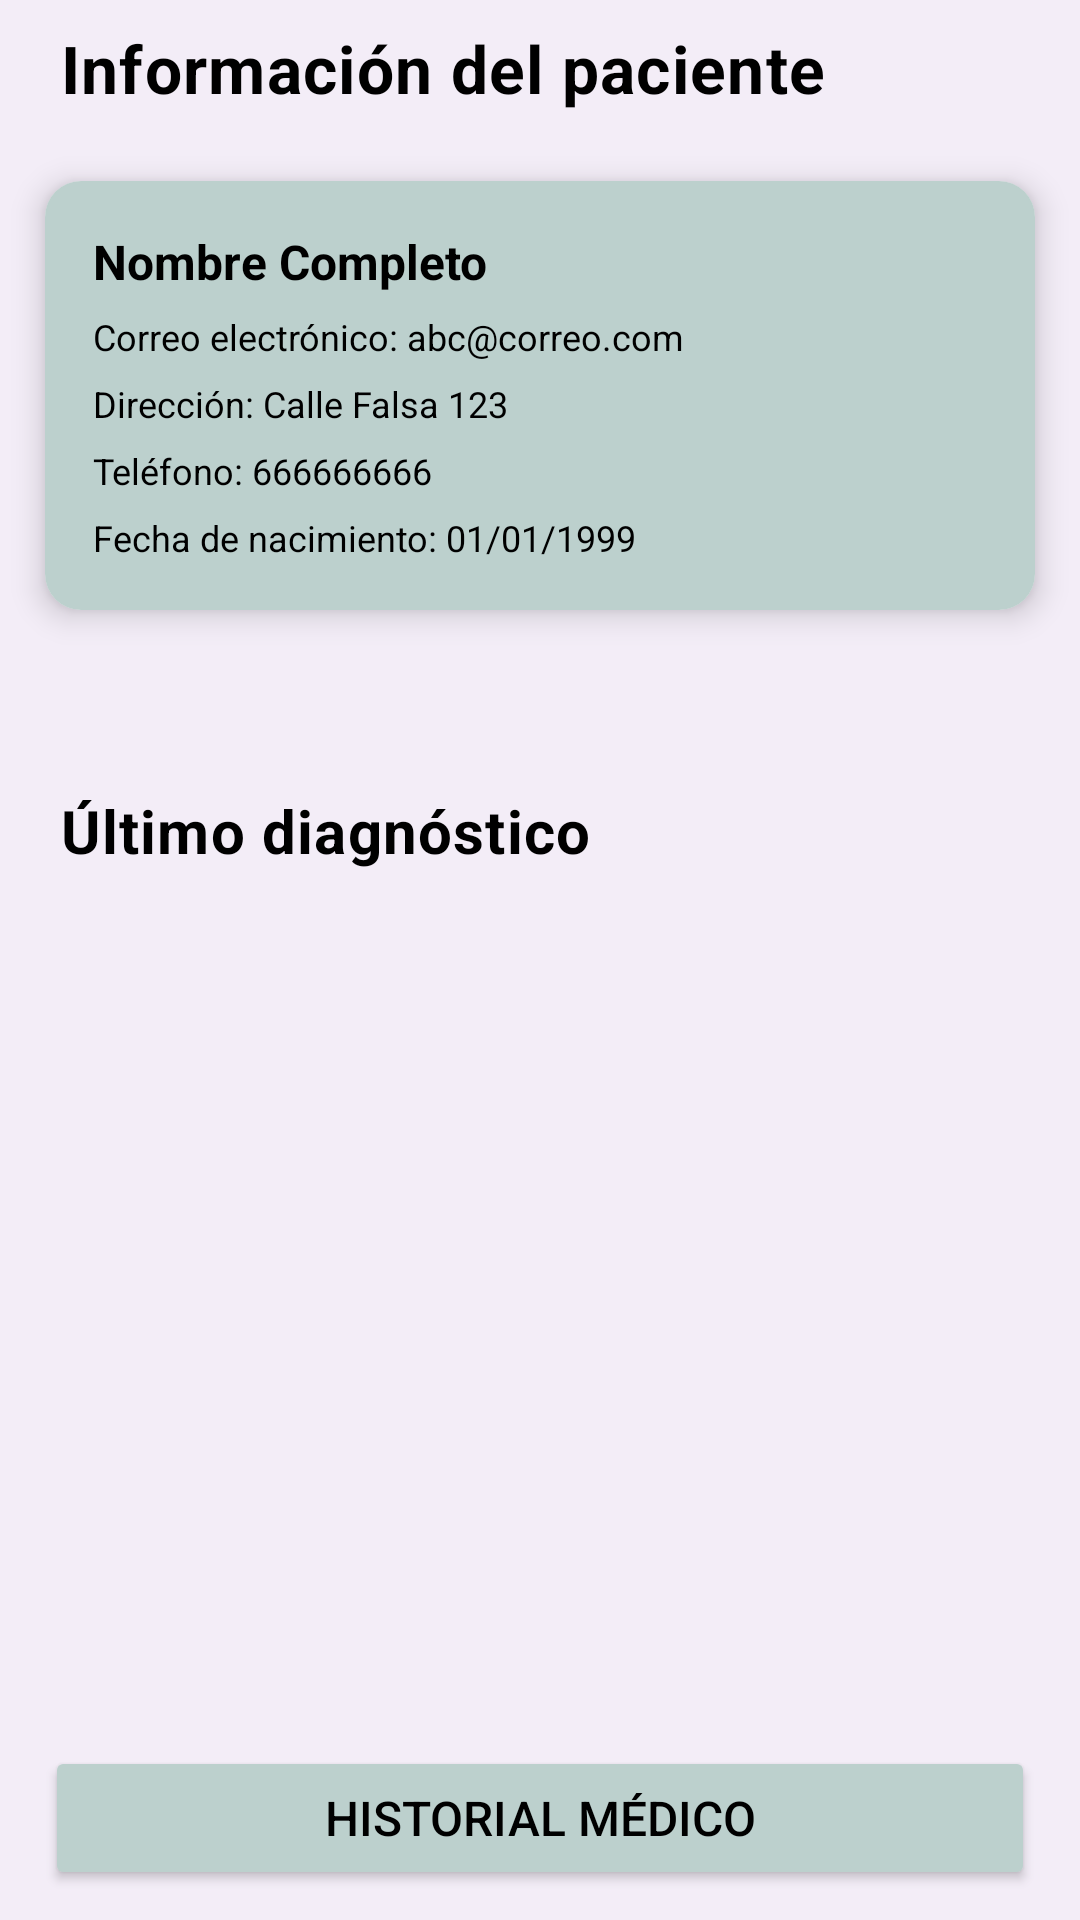

Android layout source for this screen:
<!-- AndroidManifest.xml: application theme Base.Theme.FisioApp_noActionBar -->
<!-- res/layout/activity_cliente_info.xml -->
<?xml version="1.0" encoding="utf-8"?>
<androidx.constraintlayout.widget.ConstraintLayout xmlns:android="http://schemas.android.com/apk/res/android"
    xmlns:app="http://schemas.android.com/apk/res-auto"
    xmlns:tools="http://schemas.android.com/tools"
    android:id="@+id/main"
    android:layout_width="match_parent"
    android:layout_height="match_parent"
    android:background="@color/rosado_claro"
    tools:context=".ui.activities.InfoClienteActivity">

    
    <TextView
        android:id="@+id/tituloInfoPaciente"
        android:layout_width="0dp"
        android:layout_height="wrap_content"
        android:layout_marginStart="20dp"
        android:layout_marginTop="8dp"
        android:layout_marginEnd="15dp"
        android:letterSpacing="0.02"
        android:paddingBottom="8dp"
        android:text="@string/informaci_n_del_paciente"
        android:textColor="@color/black"
        android:textSize="22sp"
        android:textStyle="bold"
        app:layout_constraintEnd_toEndOf="parent"
        app:layout_constraintStart_toStartOf="parent"
        app:layout_constraintTop_toTopOf="parent" />

    
    <androidx.cardview.widget.CardView
        android:id="@+id/cardViewContainer"
        android:layout_width="0dp"
        android:layout_height="wrap_content"
        android:layout_marginStart="15dp"
        android:layout_marginTop="15dp"
        android:layout_marginEnd="15dp"
        app:cardCornerRadius="12dp"
        app:cardElevation="6dp"
        app:layout_constraintEnd_toEndOf="parent"
        app:layout_constraintStart_toStartOf="parent"
        app:layout_constraintTop_toBottomOf="@id/tituloInfoPaciente">

        <LinearLayout
            android:layout_width="match_parent"
            android:layout_height="wrap_content"
            android:orientation="vertical"
            android:background="#BCD0CD"
            android:padding="16dp">

            <TextView
                android:id="@+id/tv_nombreCompleto"
                android:layout_width="match_parent"
                android:layout_height="wrap_content"
                android:text="@string/nombre_completo"
                android:textColor="#000000"
                android:textSize="16sp"
                android:textStyle="bold" />

            <TextView
                android:id="@+id/tv_correo"
                android:layout_width="match_parent"
                android:layout_height="wrap_content"
                android:layout_marginTop="6dp"
                android:text="Correo electrónico: abc@correo.com"
                android:textColor="#000000"
                android:textSize="12sp" />

            <TextView
                android:id="@+id/tvDireccion"
                android:layout_width="match_parent"
                android:layout_height="wrap_content"
                android:layout_marginTop="6dp"
                android:text="Dirección: Calle Falsa 123"
                android:textColor="#000000"
                android:textSize="12sp" />

            <TextView
                android:id="@+id/tv_telefono"
                android:layout_width="match_parent"
                android:layout_height="wrap_content"
                android:layout_marginTop="6dp"
                android:text="Teléfono: 666666666"
                android:textColor="#000000"
                android:textSize="12sp" />

            <TextView
                android:id="@+id/tv_fechaNacimiento"
                android:layout_width="match_parent"
                android:layout_height="wrap_content"
                android:layout_marginTop="6dp"
                android:text="Fecha de nacimiento: 01/01/1999"
                android:textColor="#000000"
                android:textSize="12sp" />
        </LinearLayout>
    </androidx.cardview.widget.CardView>

    
    <TextView
        android:id="@+id/labelTituloUltimoDiagnostico"
        android:layout_width="0dp"
        android:layout_height="wrap_content"
        android:layout_marginStart="20dp"
        android:layout_marginTop="60dp"
        android:layout_marginEnd="15dp"
        android:letterSpacing="0.02"
        android:paddingBottom="8dp"
        android:text="@string/ltimo_diagn_stico"
        android:textColor="@color/black"
        android:textSize="20sp"
        android:textStyle="bold"
        app:layout_constraintEnd_toEndOf="parent"
        app:layout_constraintStart_toStartOf="parent"
        app:layout_constraintTop_toBottomOf="@id/cardViewContainer" />


    
    <androidx.recyclerview.widget.RecyclerView
        android:id="@+id/recyclerUltimoDiagnostico"
        android:layout_width="0dp"
        android:layout_height="0dp"
        app:layout_constraintTop_toBottomOf="@+id/labelTituloUltimoDiagnostico"
        app:layout_constraintStart_toStartOf="parent"
        app:layout_constraintEnd_toEndOf="parent"
        app:layout_constraintBottom_toTopOf="@+id/btnHistorialTratamientos"/>

    
    <Button
        android:id="@+id/btnHistorialTratamientos"
        android:layout_width="0dp"
        android:layout_height="wrap_content"
        android:layout_marginStart="15dp"
        android:layout_marginEnd="15dp"
        android:layout_marginBottom="10dp"
        android:backgroundTint="#BCD0CD"
        app:cornerRadius="12dp"
        android:text="@string/historial_m_dico"
        android:textColor="#000000"
        android:textSize="16sp"
        app:layout_constraintBottom_toBottomOf="parent"
        app:layout_constraintEnd_toEndOf="parent"
        app:layout_constraintStart_toStartOf="parent" />

</androidx.constraintlayout.widget.ConstraintLayout>
<!-- resources referenced by this layout -->
<resources>
  <color name="black">#FF000000</color>
  <color name="rosado_claro">#F3EDF7</color>
  <string name="historial_m_dico">HISTORIAL MÉDICO</string>
  <string name="informaci_n_del_paciente">Información del paciente</string>
  <string name="ltimo_diagn_stico">Último diagnóstico</string>
  <string name="nombre_completo">Nombre Completo</string>
  <style name="Base.Theme.FisioApp_noActionBar" parent="Theme.Material3.Light.NoActionBar">
          
  
      </style>
</resources>
